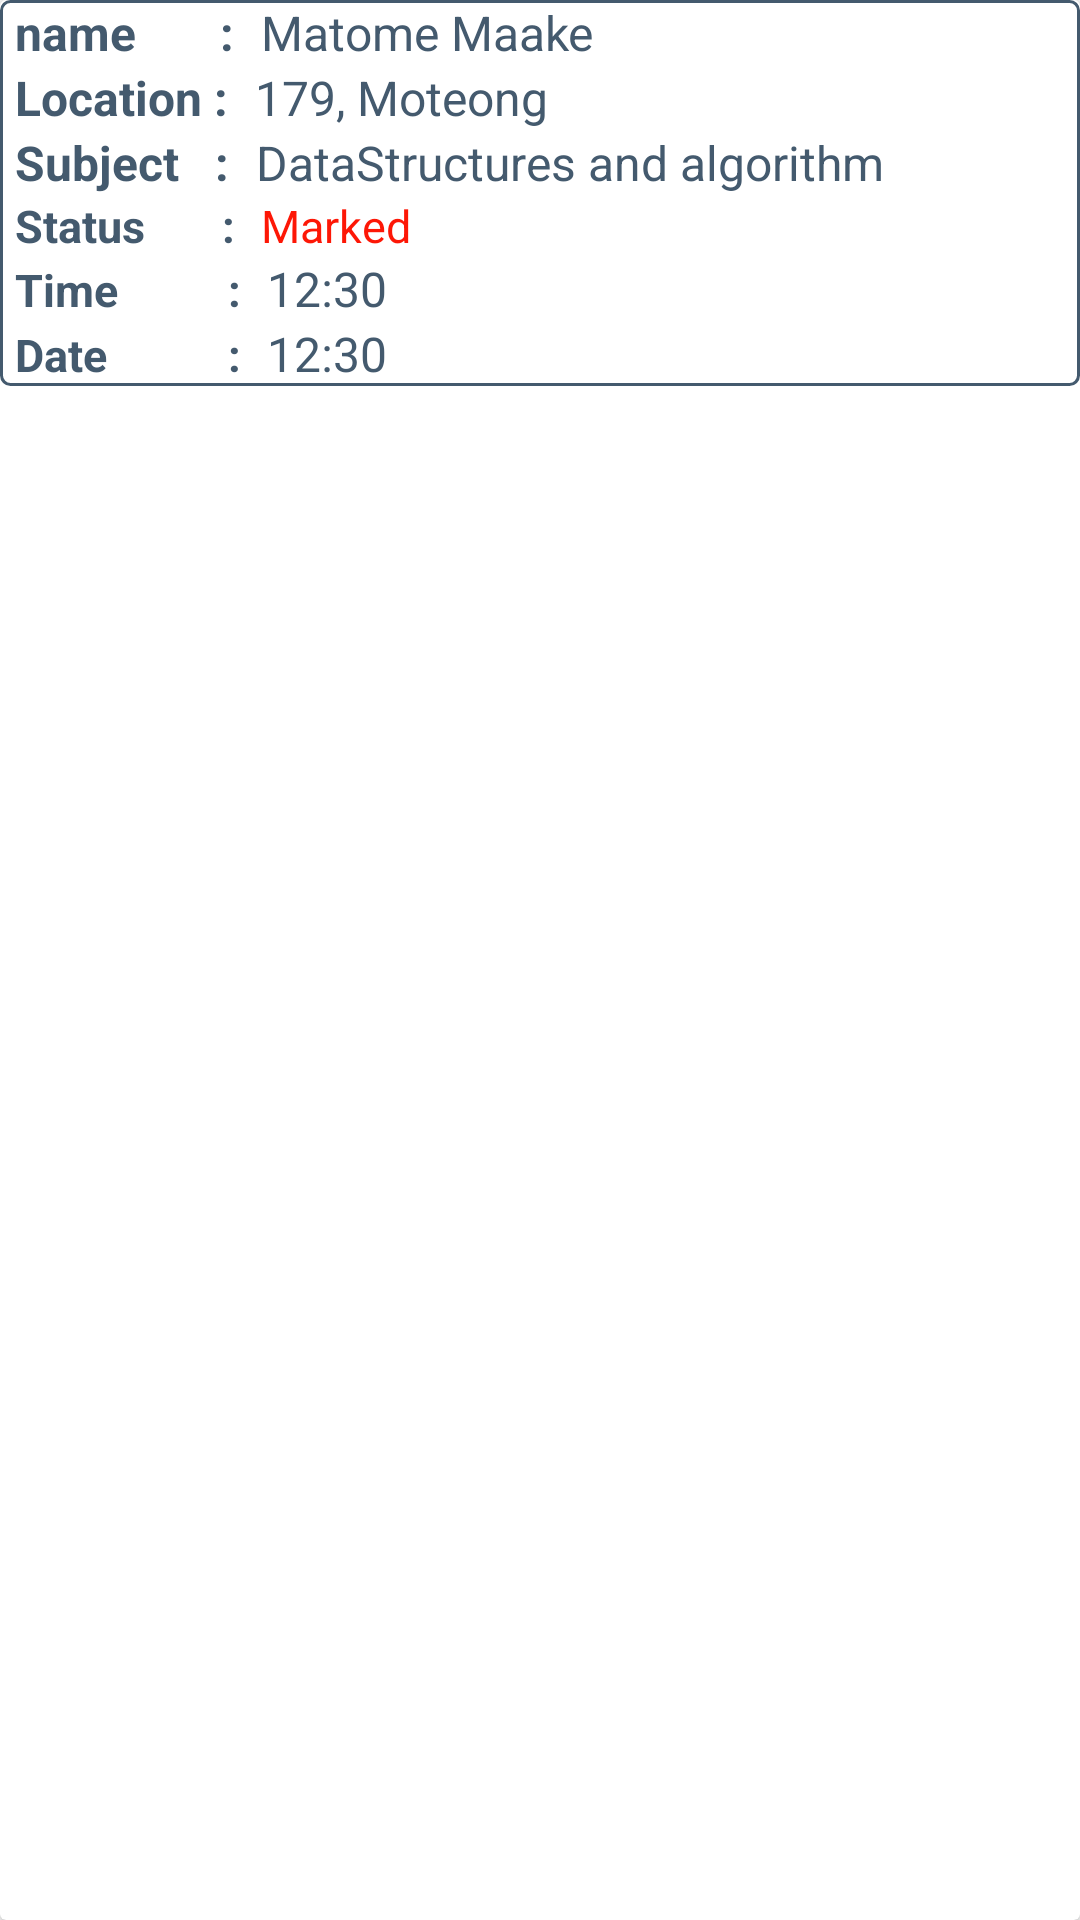

Reconstruct the res/layout file that produces this screen, plus the resources it refers to.
<!-- AndroidManifest.xml: application theme Theme.StaffSchedulingSystem -->
<!-- res/layout/marked_register.xml -->
<?xml version="1.0" encoding="utf-8"?>
<androidx.cardview.widget.CardView
    xmlns:android="http://schemas.android.com/apk/res/android"
    android:id="@+id/saturday"
    android:layout_width="match_parent"
    android:layout_height="wrap_content"
    android:background="@color/teal_700"
    android:layout_margin="5dp"
    android:elevation="10dp">

    <RelativeLayout
        android:id="@+id/ttlayout"
        android:background="@drawable/editbackground"
        android:paddingLeft="5dp"
        android:layout_width="match_parent"
        android:layout_height="wrap_content">

        <LinearLayout
            android:layout_width="match_parent"
            android:layout_height="wrap_content"
            android:orientation="vertical">
            <LinearLayout
                android:layout_width="match_parent"
                android:layout_height="wrap_content"
                android:orientation="horizontal">
                <TextView
                    android:layout_width="wrap_content"
                    android:layout_height="wrap_content"
                    android:textStyle="bold"
                    android:textColor="@color/teal_700"
                    android:textSize="16sp"
                    android:text="name       : "/>
                <TextView
                    android:layout_width="wrap_content"
                    android:layout_height="wrap_content"
                    android:id="@+id/tvStudentName"
                    android:textColor="@color/teal_700"
                    android:textSize="16sp"
                    android:layout_marginLeft="5dp"
                    android:text="Matome Maake"/>
            </LinearLayout>
            <LinearLayout
                android:layout_width="match_parent"
                android:layout_height="wrap_content"
                android:orientation="horizontal">
                <TextView
                    android:layout_width="wrap_content"
                    android:layout_height="wrap_content"
                    android:textStyle="bold"
                    android:textColor="@color/teal_700"
                    android:textSize="16sp"
                    android:text="Location : "/>
                <TextView
                    android:layout_width="wrap_content"
                    android:layout_height="wrap_content"
                    android:id="@+id/tvLocation"
                    android:textColor="@color/teal_700"
                    android:textSize="16sp"
                    android:layout_marginLeft="5dp"
                    android:text="179, Moteong"/>
            </LinearLayout>
            <LinearLayout

                android:layout_width="match_parent"
                android:layout_height="wrap_content"
                android:orientation="horizontal">
                <TextView
                    android:layout_width="wrap_content"
                    android:layout_height="wrap_content"
                    android:textStyle="bold"
                    android:textColor="@color/teal_700"
                    android:textSize="16sp"
                    android:text="Subject   : "/>
                <TextView
                    android:layout_width="wrap_content"
                    android:layout_height="wrap_content"
                    android:id="@+id/tvName"
                    android:textColor="@color/teal_700"
                    android:textSize="16sp"
                    android:layout_marginLeft="5dp"
                    android:text="DataStructures and algorithm"/>
            </LinearLayout>

            <LinearLayout
                android:layout_width="match_parent"
                android:layout_height="wrap_content"
                android:orientation="horizontal">
                <TextView
                    android:layout_width="wrap_content"
                    android:layout_height="wrap_content"
                    android:textStyle="bold"
                    android:textColor="@color/teal_700"
                    android:textSize="15sp"
                    android:text="Status       : "/>
                <TextView
                    android:layout_width="wrap_content"
                    android:layout_height="wrap_content"
                    android:id="@+id/tvStatus"
                    android:textColor="@color/red"
                    android:textSize="15sp"
                    android:layout_marginLeft="5dp"
                    android:text="Marked"/>

            </LinearLayout>


            <LinearLayout
                android:layout_width="match_parent"
                android:layout_height="wrap_content"
                android:orientation="horizontal">
                <TextView
                    android:layout_width="wrap_content"
                    android:layout_height="wrap_content"
                    android:textStyle="bold"
                    android:textColor="@color/teal_700"
                    android:textSize="15sp"
                    android:text="Time          : "/>
                <TextView
                    android:id="@+id/tvTime"
                    android:layout_width="wrap_content"
                    android:layout_height="wrap_content"
                    android:layout_marginLeft="5dp"
                    android:text="12:30"
                    android:textColor="@color/teal_700"
                    android:textSize="16sp"
                    />
            </LinearLayout>

            <LinearLayout
                android:layout_width="match_parent"
                android:layout_height="wrap_content"
                android:orientation="horizontal">
                <TextView
                    android:layout_width="wrap_content"
                    android:layout_height="wrap_content"
                    android:textStyle="bold"
                    android:textColor="@color/teal_700"
                    android:textSize="15sp"
                    android:text="Date           : "/>
                <TextView
                    android:id="@+id/tvDate"
                    android:layout_width="wrap_content"
                    android:layout_height="wrap_content"
                    android:layout_marginLeft="5dp"
                    android:text="12:30"
                    android:textColor="@color/teal_700"
                    android:textSize="16sp"
                    />
            </LinearLayout>
        </LinearLayout>

    </RelativeLayout>

</androidx.cardview.widget.CardView>
<!-- resources referenced by this layout -->
<resources>
  <color name="red">#FD1706</color>
  <color name="teal_700">#445A6E</color>
  <!-- drawable editbackground (drawable) -->
  <?xml version="1.0" encoding="utf-8"?>
  <shape android:shape="rectangle" xmlns:android="http://schemas.android.com/apk/res/android">
      <stroke android:width="1dp" android:color="@color/teal_700"/>
      <corners android:radius="3dp"/>
  </shape>
  <style name="Theme.StaffSchedulingSystem" parent="Theme.MaterialComponents.DayNight.NoActionBar">
          
          <item name="colorPrimary">@color/purple_500</item>
          <item name="colorPrimaryVariant">@color/purple_700</item>
          <item name="colorOnPrimary">@color/white</item>
          
          <item name="colorSecondary">@color/teal_200</item>
          <item name="colorSecondaryVariant">@color/teal_700</item>
          <item name="colorOnSecondary">@color/black</item>
          
          <item name="android:statusBarColor" tools:targetApi="l">?attr/colorPrimaryVariant</item>
          
      </style>
  <color name="purple_500">#445A6E</color>
  <color name="purple_700">#6489AC</color>
  <color name="white">#FFFFFFFF</color>
  <color name="teal_200">#0376DA</color>
  <color name="black">#FF000000</color>
</resources>
